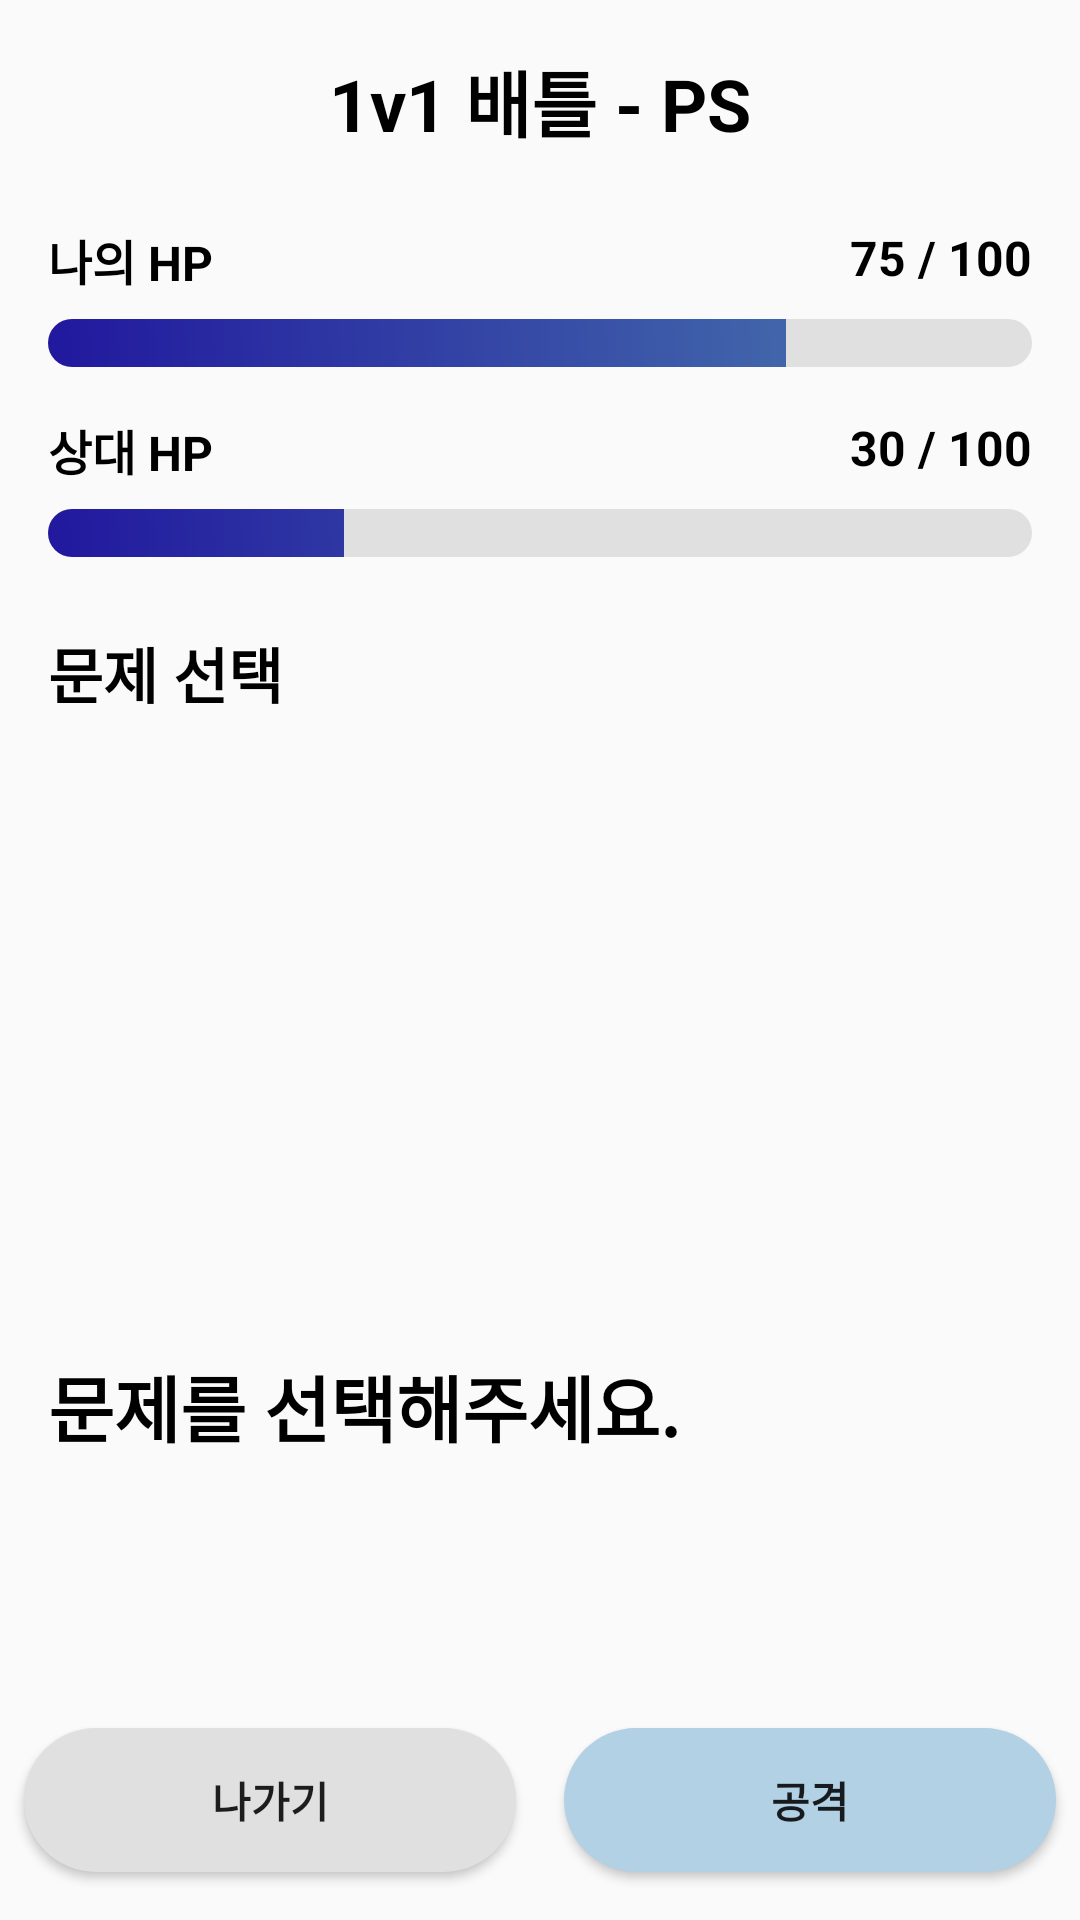

Here is an Android app screen rendered from its layout file. Give the layout XML and the strings, colors and styles it references.
<!-- AndroidManifest.xml: application theme Theme.AppCompat.DayNight.NoActionBar -->
<!-- res/layout/activity_battle_ps.xml -->
<?xml version="1.0" encoding="utf-8"?>
<LinearLayout xmlns:android="http://schemas.android.com/apk/res/android"
    android:layout_width="match_parent"
    android:layout_height="match_parent"
    android:orientation="vertical">

    <LinearLayout
        android:layout_width="match_parent"
        android:layout_height="wrap_content"
        android:layout_gravity="center"
        android:gravity="center"
        android:orientation="vertical">

        <TextView
            android:layout_width="wrap_content"
            android:layout_height="wrap_content"
            android:text="1v1 배틀 - PS"
            android:textColor="#000000"
            android:textStyle="bold"
            android:textSize="24dp"
            android:padding="16dp"/>

        <LinearLayout
            android:layout_width="match_parent"
            android:layout_height="wrap_content"
            android:orientation="vertical"
            android:layout_marginTop="8dp"
            android:layout_marginBottom="8dp"
            android:layout_marginLeft="16dp"
            android:layout_marginRight="16dp">

            <LinearLayout
                android:layout_width="match_parent"
                android:layout_height="wrap_content">
                <TextView
                    android:layout_width="wrap_content"
                    android:layout_height="wrap_content"
                    android:text="나의 HP"
                    android:textColor="#000000"
                    android:textSize="16dp"
                    android:textStyle="bold"
                    android:paddingBottom="8dp"/>


                <TextView
                    android:id="@+id/your_hp_text"
                    android:layout_width="0dp"
                    android:layout_weight="1"
                    android:layout_height="wrap_content"
                    android:text="75 / 100"
                    android:textColor="#000000"
                    android:textSize="16dp"
                    android:textStyle="bold"
                    android:paddingBottom="8dp"
                    android:layout_gravity="left"
                    android:gravity="end"/>

            </LinearLayout>

            <ProgressBar
                android:id="@+id/xp_progress_bar"
                style="?android:attr/progressBarStyleHorizontal"
                android:layout_width="match_parent"
                android:layout_height="wrap_content"
                android:scaleY="1"
                android:max="100"
                android:progress="75"
                android:progressDrawable="@drawable/custom_hp_progress_bar" />
        </LinearLayout>

        <LinearLayout
            android:layout_width="match_parent"
            android:layout_height="wrap_content"
            android:orientation="vertical"
            android:layout_marginTop="8dp"
            android:layout_marginBottom="8dp"
            android:layout_marginLeft="16dp"
            android:layout_marginRight="16dp">

            <LinearLayout
                android:layout_width="match_parent"
                android:layout_height="wrap_content">
                <TextView
                    android:layout_width="wrap_content"
                    android:layout_height="wrap_content"
                    android:text="상대 HP"
                    android:textColor="#000000"
                    android:textSize="16dp"
                    android:textStyle="bold"
                    android:paddingBottom="8dp"/>


                <TextView
                    android:id="@+id/opponent_hp_text"
                    android:layout_width="0dp"
                    android:layout_weight="1"
                    android:layout_height="wrap_content"
                    android:text="30 / 100"
                    android:textColor="#000000"
                    android:textSize="16dp"
                    android:textStyle="bold"
                    android:paddingBottom="8dp"
                    android:layout_gravity="left"
                    android:gravity="end"/>

            </LinearLayout>

            <ProgressBar
                android:id="@+id/opponent_xp_progress_bar"
                style="?android:attr/progressBarStyleHorizontal"
                android:layout_width="match_parent"
                android:layout_height="wrap_content"
                android:scaleY="1"
                android:max="100"
                android:progress="30"
                android:progressDrawable="@drawable/custom_hp_progress_bar" />
        </LinearLayout>

    </LinearLayout>

    <TextView
        android:layout_width="wrap_content"
        android:layout_height="wrap_content"
        android:text="문제 선택"
        android:layout_marginTop="16dp"
        android:layout_marginLeft="16dp"
        android:textSize="20dp"
        android:textStyle="bold"
        android:textColor="#000000"
        android:layout_marginBottom="16dp"/>


    <androidx.core.widget.NestedScrollView
        android:layout_width="match_parent"
        android:layout_height="180dp"
        android:fillViewport="true">

        <androidx.recyclerview.widget.RecyclerView
            android:id="@+id/problem_view"
            android:layout_width="match_parent"
            android:layout_height="match_parent"
            android:paddingLeft="16dp"
            android:paddingRight="16dp"
            />
    </androidx.core.widget.NestedScrollView>

    <TextView
        android:id="@+id/problem_title"
        android:layout_width="wrap_content"
        android:layout_height="wrap_content"
        android:text="문제를 선택해주세요."
        android:textColor="#000000"
        android:textStyle="bold"
        android:textSize="24dp"
        android:layout_marginLeft="16dp"
        android:layout_marginTop="16dp"
        android:paddingBottom="8dp"/>

    <TextView
        android:id="@+id/problem_description"
        android:layout_width="wrap_content"
        android:layout_height="wrap_content"
        android:text="문제 설명이 여기에 들어갑니다."
        android:textColor="#000000"
        android:textSize="16dp"
        android:layout_marginLeft="16dp"
        android:layout_marginBottom="8dp"
        android:visibility="gone"/>


    <androidx.core.widget.NestedScrollView
        android:layout_width="match_parent"
        android:layout_height="0dp"
        android:layout_weight="1"
        android:fillViewport="true">

        <LinearLayout
            android:layout_width="match_parent"
            android:layout_height="match_parent"
            android:paddingTop="4dp"
            android:paddingLeft="16dp"
            android:paddingRight="16dp"
            android:orientation="vertical">


            <TextView
                android:id="@+id/problem_baekjoon_id"
                android:layout_width="wrap_content"
                android:layout_height="wrap_content"
                android:text=""
                android:textColor="#4F7896"
                android:textStyle="bold"
                android:textSize="18dp"/>

            <TextView
                android:id="@+id/try_chance"
                android:layout_width="wrap_content"
                android:layout_height="wrap_content"
                android:text=""
                android:textColor="#4F7896"
                android:textSize="16dp"
                android:layout_marginTop="8dp"/>

            <TextView
                android:id="@+id/user_count"
                android:layout_width="wrap_content"
                android:layout_height="wrap_content"
                android:text=""
                android:textColor="#4F7896"
                android:textSize="16dp"
                android:layout_marginTop="0dp" />

            <Button
                android:id="@+id/problem_link"
                android:layout_width="match_parent"
                android:layout_height="wrap_content"
                android:text="문제 보기"
                android:textStyle="bold"
                android:background="@drawable/battle_join_button"
                android:layout_marginTop="24dp"
                android:visibility="invisible"/>

        </LinearLayout>

    </androidx.core.widget.NestedScrollView>


    <LinearLayout
        android:layout_width="match_parent"
        android:layout_height="wrap_content"
        android:orientation="horizontal"
        android:paddingBottom="8dp">

        <Button
            android:id="@+id/home_btn"
            android:layout_width="0dp"
            android:layout_weight="1"
            android:layout_height="wrap_content"
            android:text="나가기"
            android:textStyle="bold"
            android:background="@drawable/battle_join_button"
            android:layout_margin="8dp"/>

        <Button
            android:id="@+id/attack_btn"
            android:layout_width="0dp"
            android:layout_weight="1"
            android:layout_height="wrap_content"
            android:text="공격"
            android:textStyle="bold"
            android:background="@drawable/share_button"
            android:layout_margin="8dp"/>

    </LinearLayout>
</LinearLayout>
<!-- resources referenced by this layout -->
<resources>
  <!-- drawable battle_join_button (drawable) -->
  <?xml version="1.0" encoding="utf-8"?>
  <shape xmlns:android="http://schemas.android.com/apk/res/android" android:shape="rectangle" >
      <corners
          android:radius="32dp"
          />
      <solid
          android:color="#E0E0E0"
          />
      <padding
          android:left="0dp"
          android:top="0dp"
          android:right="0dp"
          android:bottom="0dp"
          />
      <stroke
          android:width="0dp"
          android:color="#000000"
          />
  </shape>
  <!-- drawable custom_hp_progress_bar (drawable) -->
  <?xml version="1.0" encoding="utf-8"?>
  <layer-list xmlns:android="http://schemas.android.com/apk/res/android">
  
      
      <item android:id="@android:id/background">
          <shape android:shape="rectangle">
              <corners android:radius="10dp" /> 
              <solid android:color="#E0E0E0" />  
          </shape>
      </item>
  
      
      <item android:id="@android:id/progress">
          <clip> 
              <shape android:shape="rectangle">
                  <corners android:radius="10dp" /> 
                  <gradient
                      android:angle="45"
                      android:endColor="#4C7FAF"
                      android:startColor="#21189E"
                      android:type="linear" />
              </shape>
          </clip>
      </item>
  
      
      <item android:id="@android:id/secondaryProgress">
          <clip>
              <shape android:shape="rectangle">
                  <corners android:radius="10dp" />
                  <solid android:color="#BDBDBD" /> 
              </shape>
          </clip>
      </item>
  
  </layer-list>
  <!-- drawable share_button (drawable) -->
  <?xml version="1.0" encoding="utf-8"?>
  <shape xmlns:android="http://schemas.android.com/apk/res/android" android:shape="rectangle" >
      <corners
          android:radius="32dp"
          />
      <solid
          android:color="#B2D1E5"
          />
      <padding
          android:left="0dp"
          android:top="0dp"
          android:right="0dp"
          android:bottom="0dp"
          />
      <stroke
          android:width="0dp"
          android:color="#000000"
          />
  </shape>
</resources>
